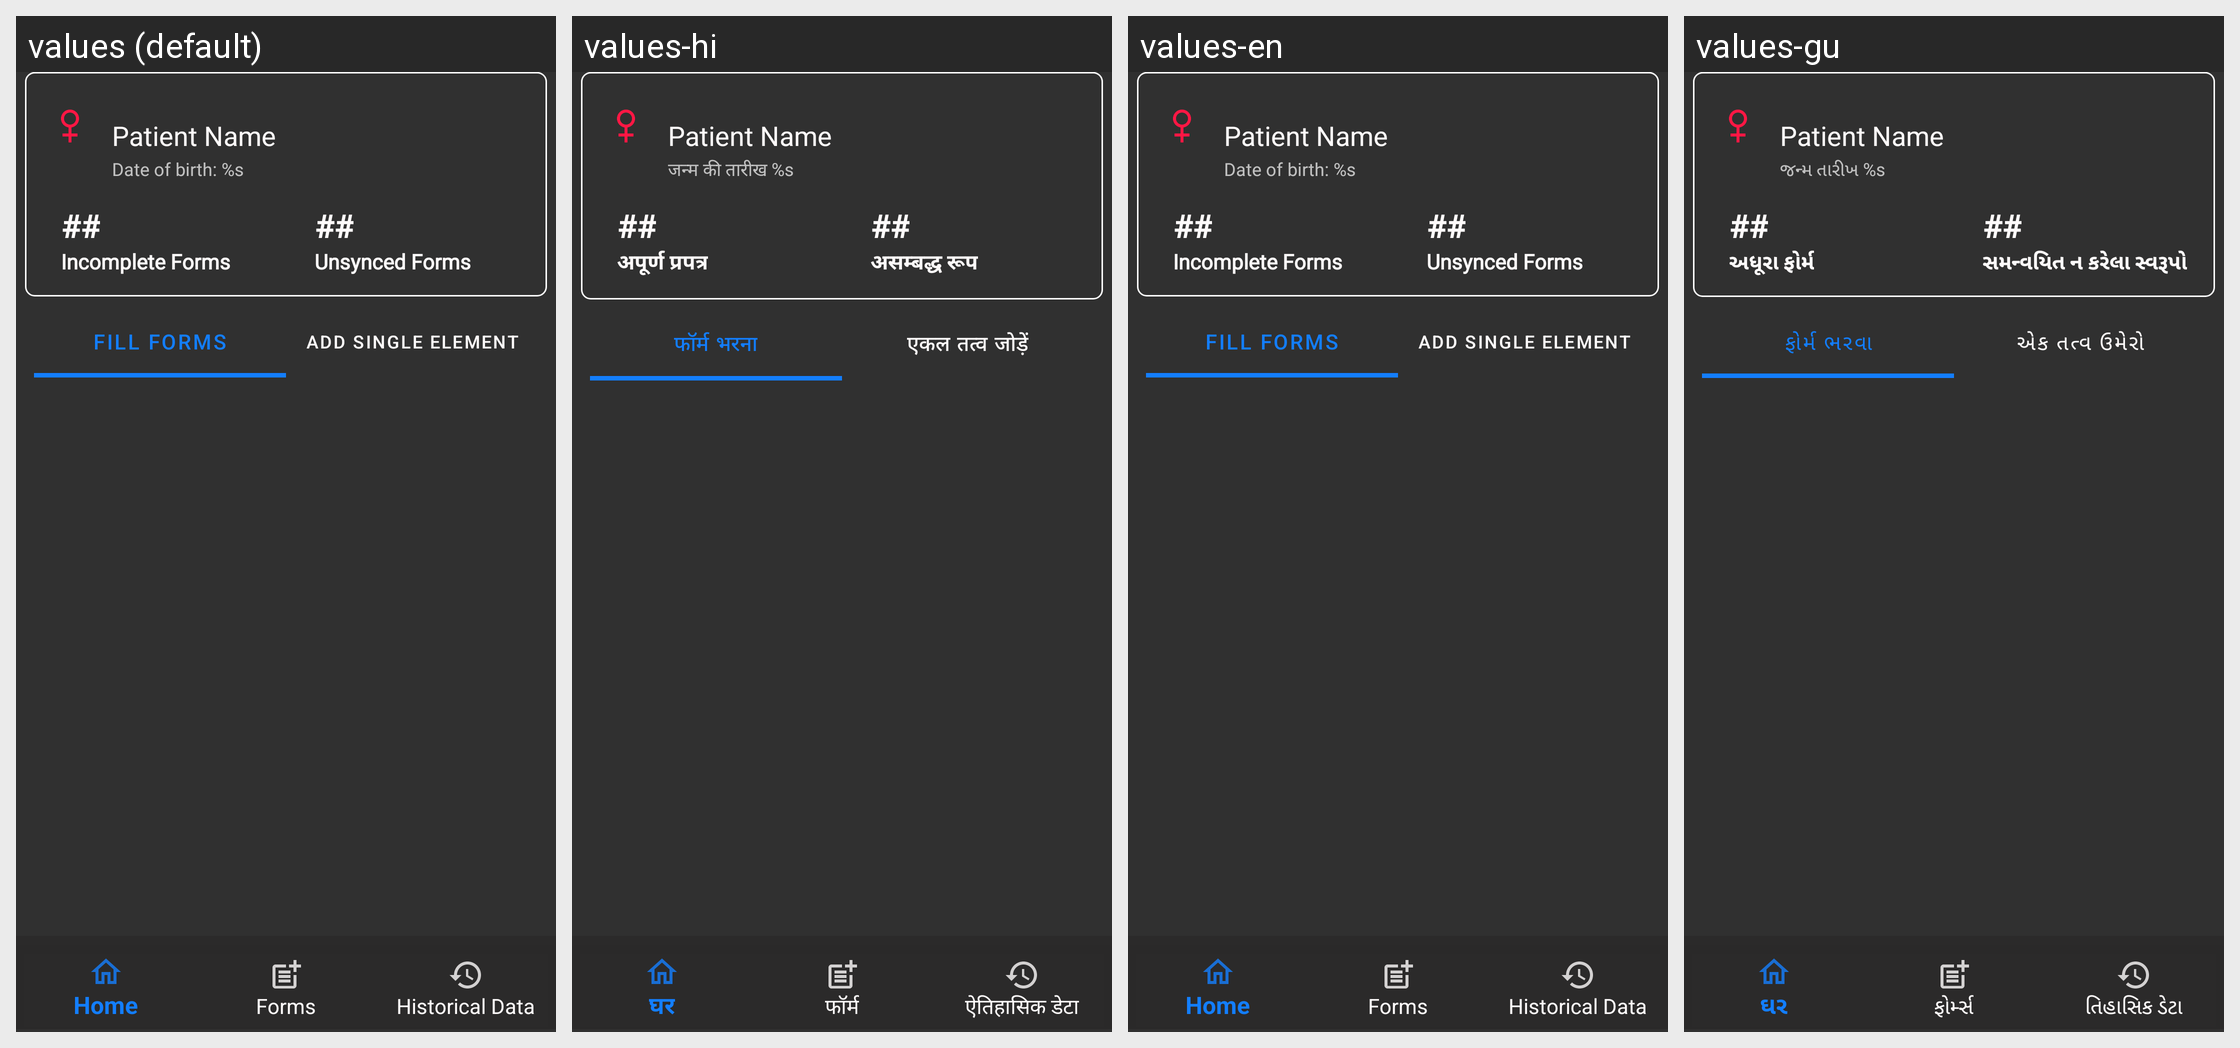

Here is an Android app screen in its default locale and in the app's own translations. Write out the translated-string differences for the strings that appear on this screen.
Android screen res/layout/activity_data_collection.xml rendered under 4 locales, left to right: values (default), values-hi, values-en, values-gu. Device: Nexus 5 (rendered at 1080×1920; each locale shown at half size, 540×960, under a caption strip naming it); theme AppTheme.
Other locales in the repository, not shown: values-fr, values-pt, values-sw.
Strings drawn on this screen, with the default value and each locale's value (text and hints the layout hard-codes, and strings that could not be matched under every locale, appear in the picture but are not listed):

general_filling_forms
  values: Fill Forms
  values-hi: फॉर्म भरना
  values-en: Fill Forms
  values-gu: ફોર્મ ભરવા

general_add_single_element
  values: Add single element
  values-hi: एकल तत्व जोड़ें
  values-en: Add single element
  values-gu: એક તત્વ ઉમેરો

general_date_of_birth
  values: Date of birth: %s
  values-hi: जन्म की तारीख %s
  values-en: Date of birth: %s
  values-gu: જન્મ તારીખ %s

info_incomplete_form
  values: Incomplete Forms
  values-hi: अपूर्ण प्रपत्र
  values-en: Incomplete Forms
  values-gu: અધૂરા ફોર્મ

info_complete_form
  values: Unsynced Forms
  values-hi: असम्बद्ध रूप
  values-en: Unsynced Forms
  values-gu: સમન્વયિત ન કરેલા સ્વરૂપો
